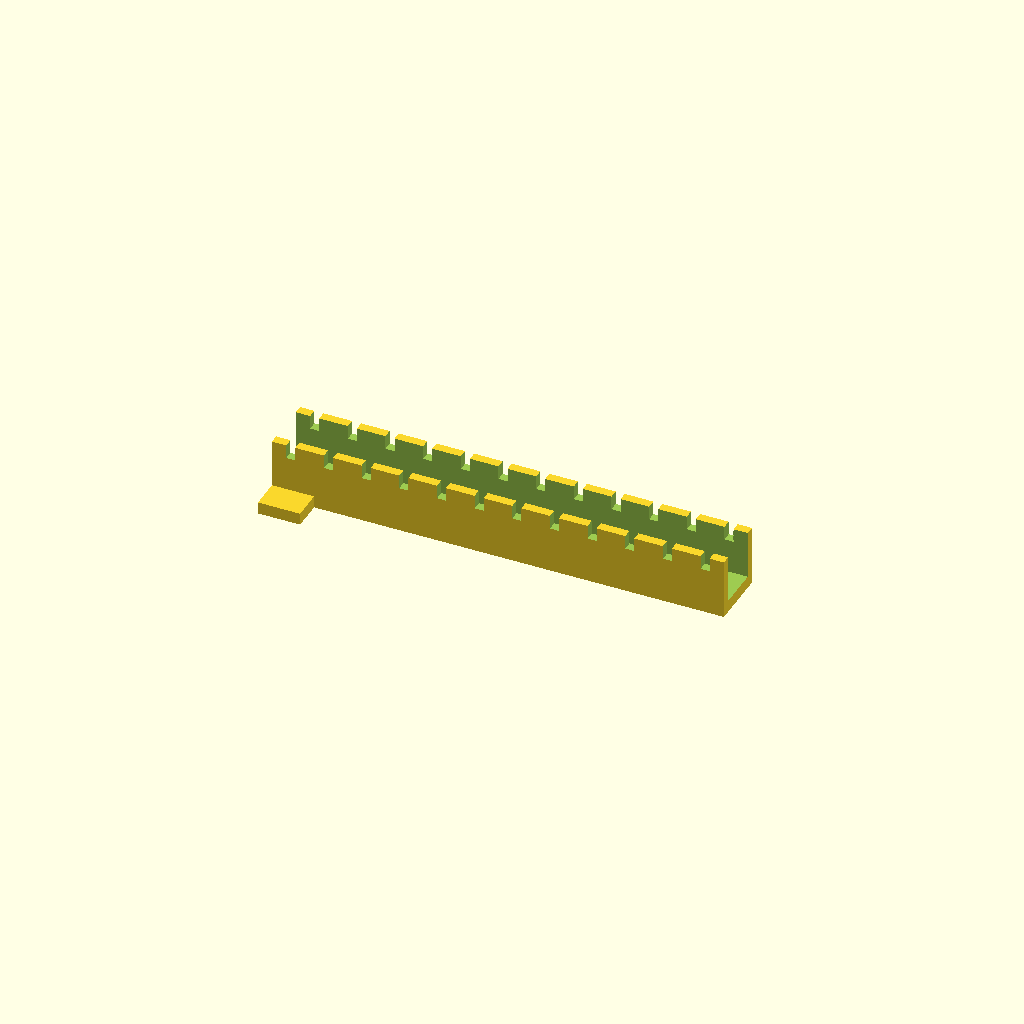
Cell 1: rendered with the file's own defaults.
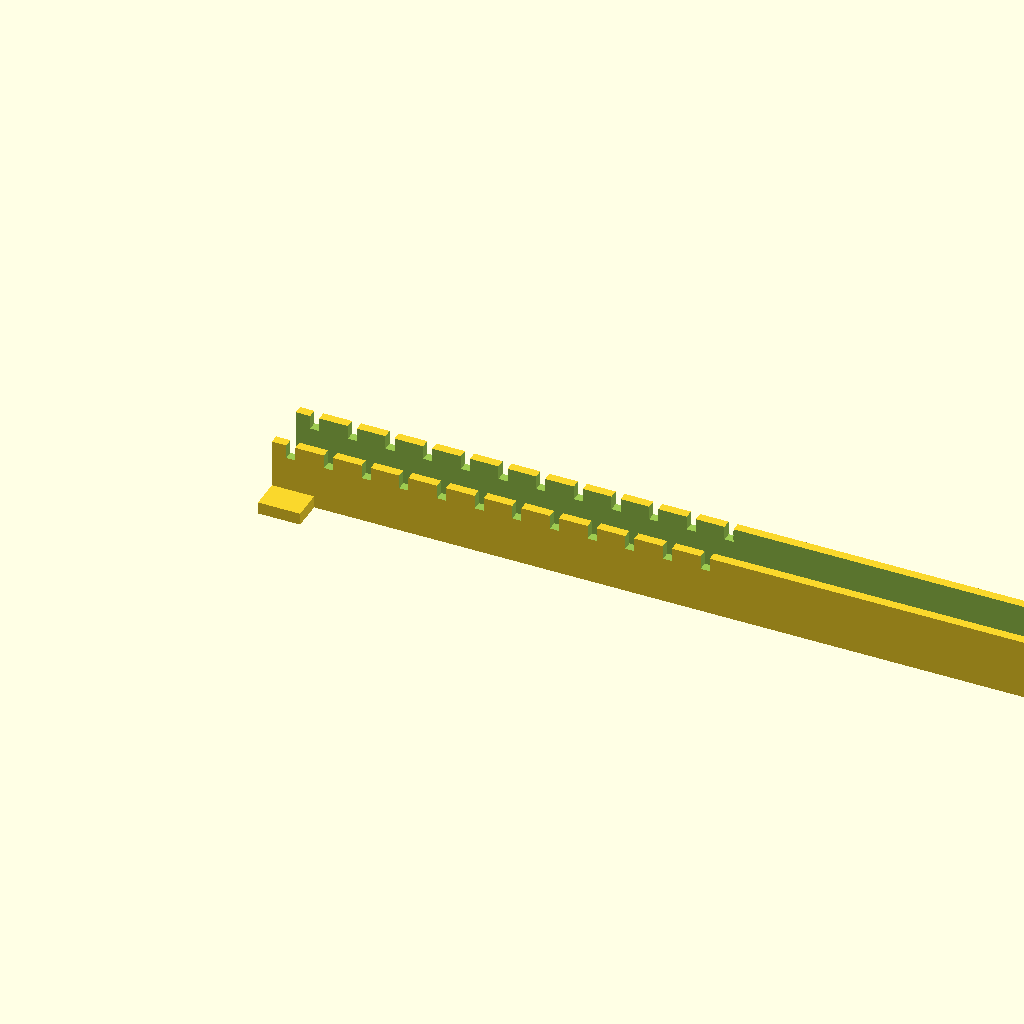
Cell 2 — channel_l set to 300, the other parameters unchanged.
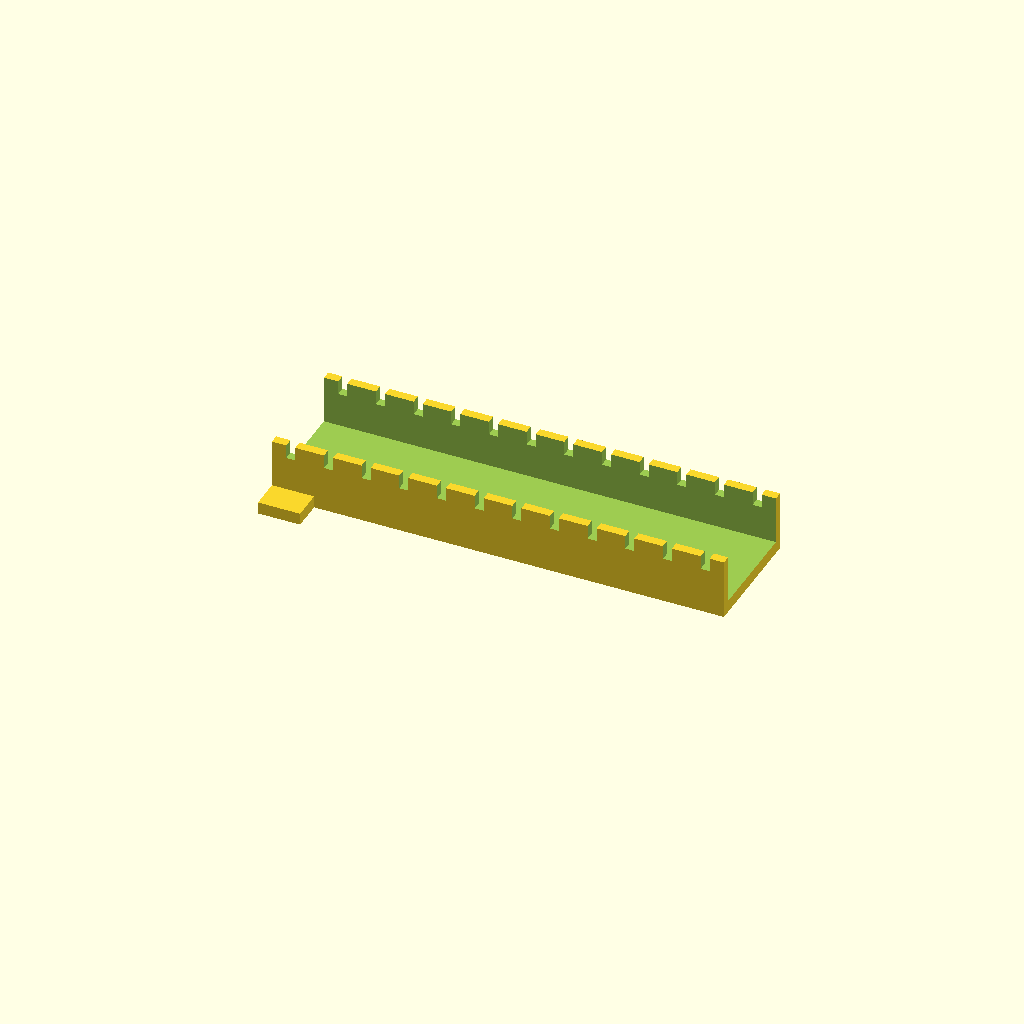
Cell 3: the same model with channel_w = 40.
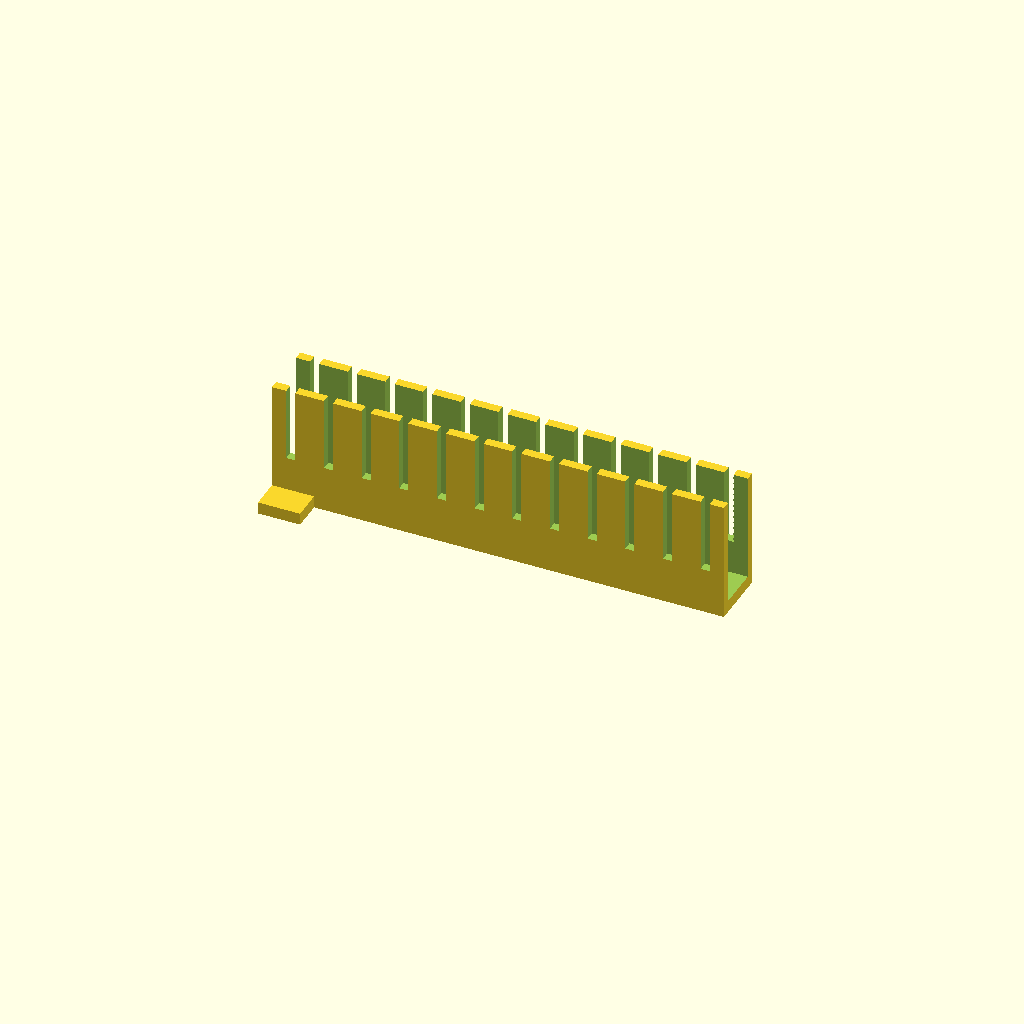
Cell 4: the same model with channel_h = 40.
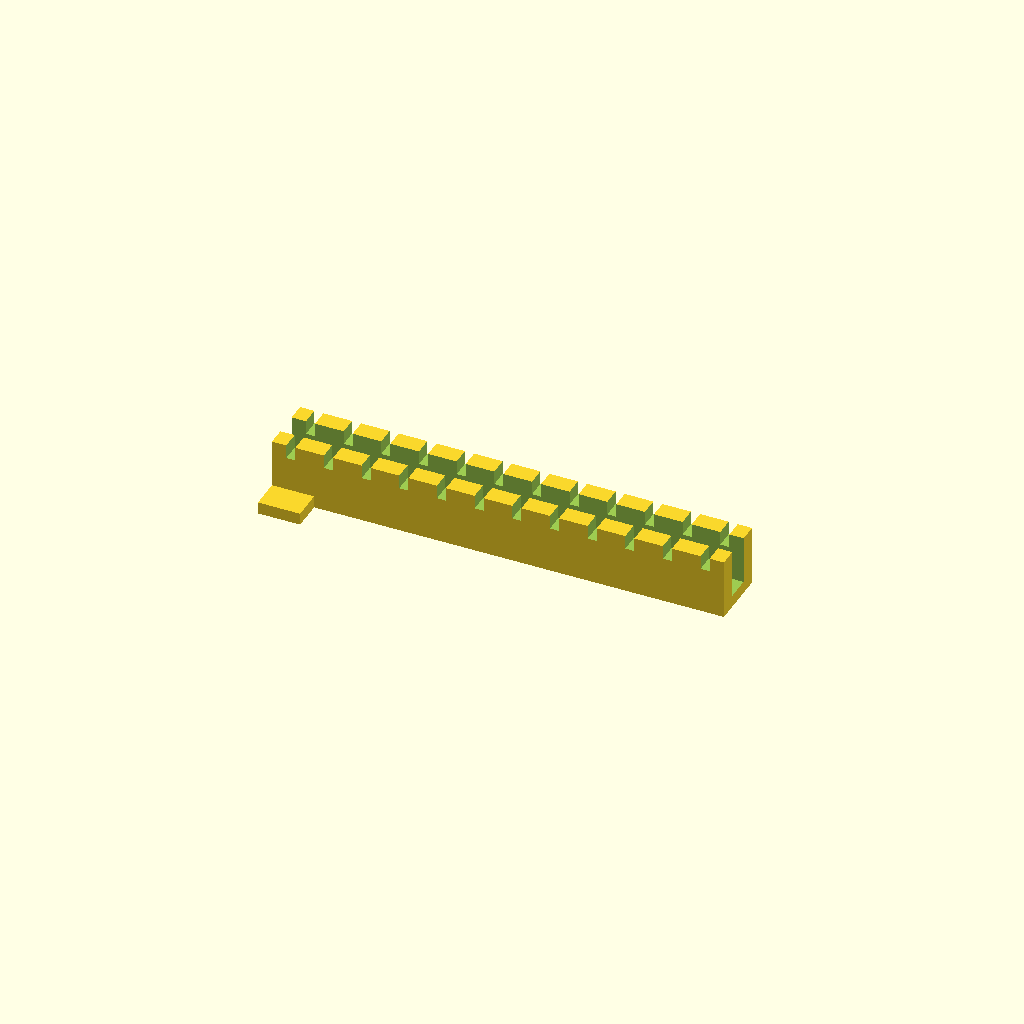
Cell 5 — channel_t set to 6, the other parameters unchanged.
One fixed orthographic camera (rotation 55°, 0°, 25°; colour scheme Cornfield) for every cell.
Source of the model, optional_data/data/gen2/ducts/part_0011.scad:
$fn = 32;

// ----------------------------------------------------------------------
// Cable duct: 150 x 20 x 20 mm, 12 fingers
// ----------------------------------------------------------------------

// --- parameters (mm) ---
channel_l = 150;          // duct length, X
channel_w = 20;           // duct width, Y
channel_h = 20;           // duct height, Z
channel_t = 3;            // side wall thickness
floor_t = 4;              // floor thickness
slot_w = 3;               // finger slot width
slot_h = 11.4;            // finger slot height
fingers = 12;             // number of finger slots per side
pitch = 12.5;             // finger pitch
ear_w = 11;               // mounting ear width
ear_l = 14;               // mounting ear length

module shell() {
  difference() {
    cube([channel_l, channel_w, channel_h]);
    /* open top channel */
    translate([-channel_t - 1, channel_t, floor_t])
      cube([channel_l + 2 * channel_t + 2, channel_w - 2 * channel_t, channel_h + 1]);
  }
}

module ears() {
  translate([0, -ear_w + 1, 0]) cube([ear_l, ear_w, floor_t]);
  translate([0, channel_w - 1, 0]) cube([ear_l, ear_w, floor_t]);
}

difference() {
  union() {
    shell();
    ears();
  }
  /* finger slots cut through both side walls */
  for (i = [0 : fingers - 1]) translate([pitch / 2 + i * pitch - slot_w / 2, -1, floor_t + slot_h]) cube([slot_w, channel_w + 2, channel_h]);
}
Customizer parameters (derived from the source; name, type, default, range or options):
channel_l: number, default 150
channel_w: number, default 20
channel_h: number, default 20
channel_t: number, default 3
floor_t: number, default 4
slot_w: number, default 3
slot_h: number, default 11.4
fingers: number, default 12
pitch: number, default 12.5
ear_w: number, default 11
ear_l: number, default 14
